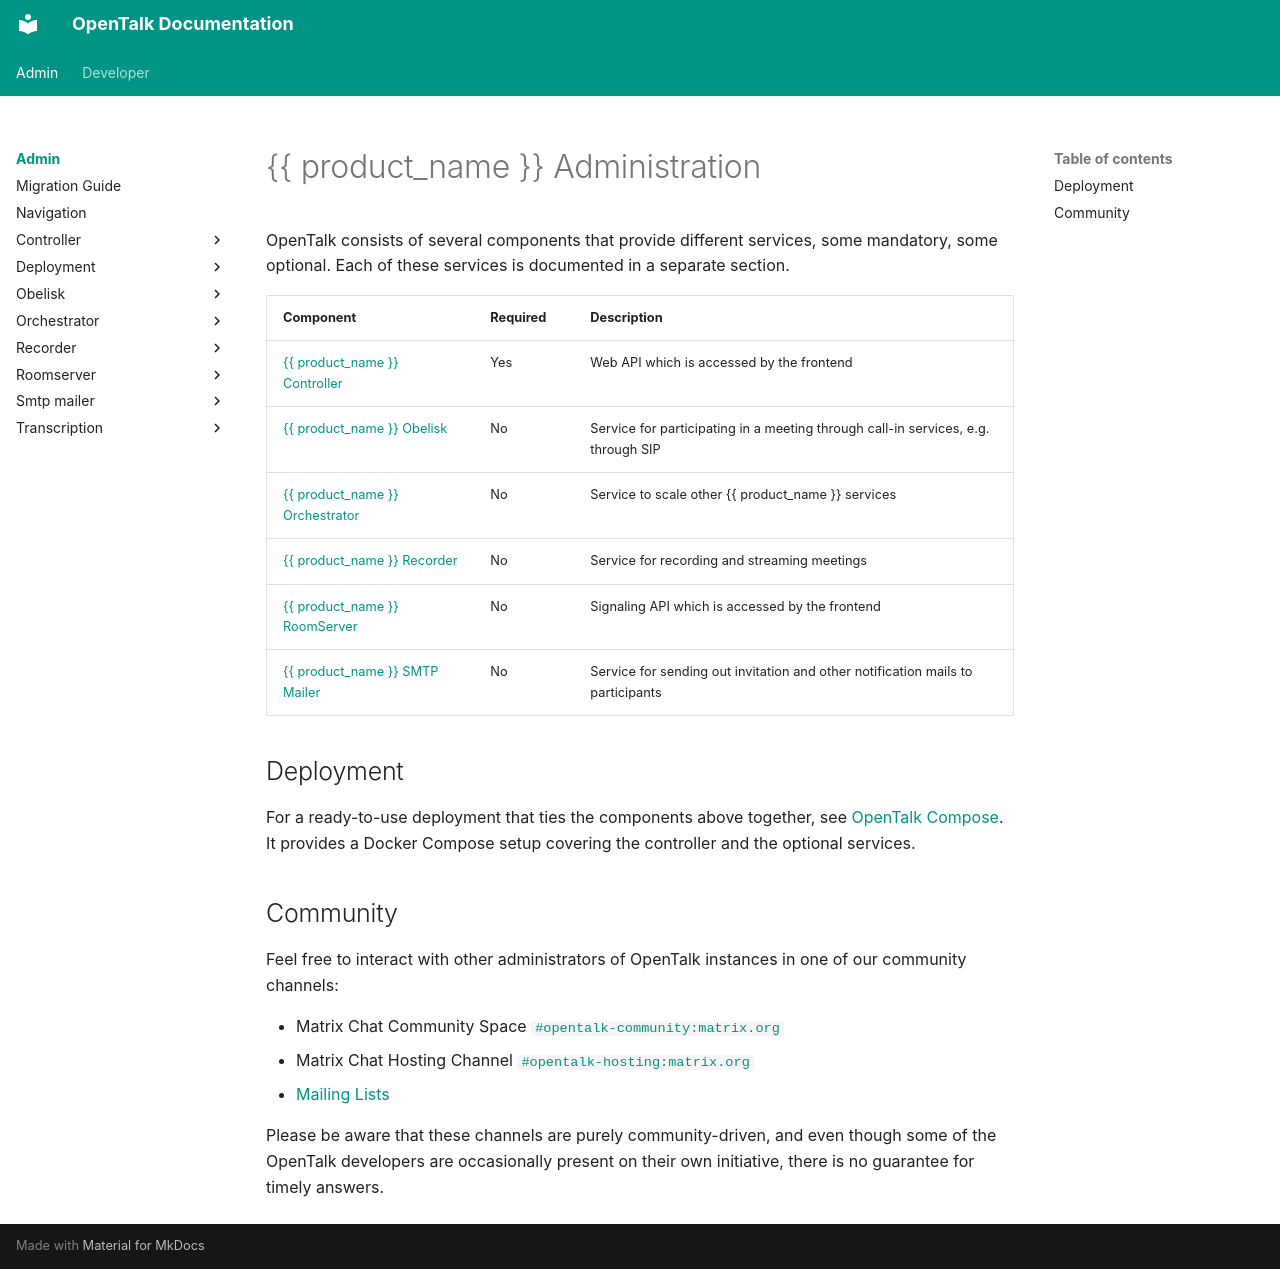

repository: opentalk-mirrors/opentalk · page: admin/index.html · generator: mkdocs

# {{ product_name }} Administration

OpenTalk consists of several components that provide different services, some
mandatory, some optional. Each of these services is documented in a separate
section.

| Component                                       | Required | Description                                                                       |
| ----------------------------------------------- | -------- | --------------------------------------------------------------------------------- |
| [{{ product_name }} Controller](controller/README.md)     | Yes      | Web API which is accessed by the frontend                                         |
| [{{ product_name }} Obelisk](obelisk/README.md)           | No       | Service for participating in a meeting through call-in services, e.g. through SIP |
| [{{ product_name }} Orchestrator](orchestrator/README.md) | No       | Service to scale other {{ product_name }} services                                |
| [{{ product_name }} Recorder](recorder/README.md)         | No       | Service for recording and streaming meetings                                      |
| [{{ product_name }} RoomServer](roomserver/README.md)     | No       | Signaling API which is accessed by the frontend                                   |
| [{{ product_name }} SMTP Mailer](smtp-mailer/README.md)   | No       | Service for sending out invitation and other notification mails to participants   |

## Deployment

For a ready-to-use deployment that ties the components above together,
see [OpenTalk Compose](deployment/opentalk-compose/README.md).
It provides a Docker Compose setup covering the controller and the optional services.

## Community

Feel free to interact with other administrators of OpenTalk instances in one of our community channels:

- Matrix Chat Community Space [`#opentalk-community:matrix.org`](https://matrix.to/#/#opentalk-community:matrix.org)
- Matrix Chat Hosting Channel [`#opentalk-hosting:matrix.org`](https://matrix.to/#/#opentalk-hosting:matrix.org)
- [Mailing Lists](https://lists.opentalk.eu/)

Please be aware that these channels are purely community-driven, and even though
some of the OpenTalk developers are occasionally present on their own
initiative, there is no guarantee for timely answers.
